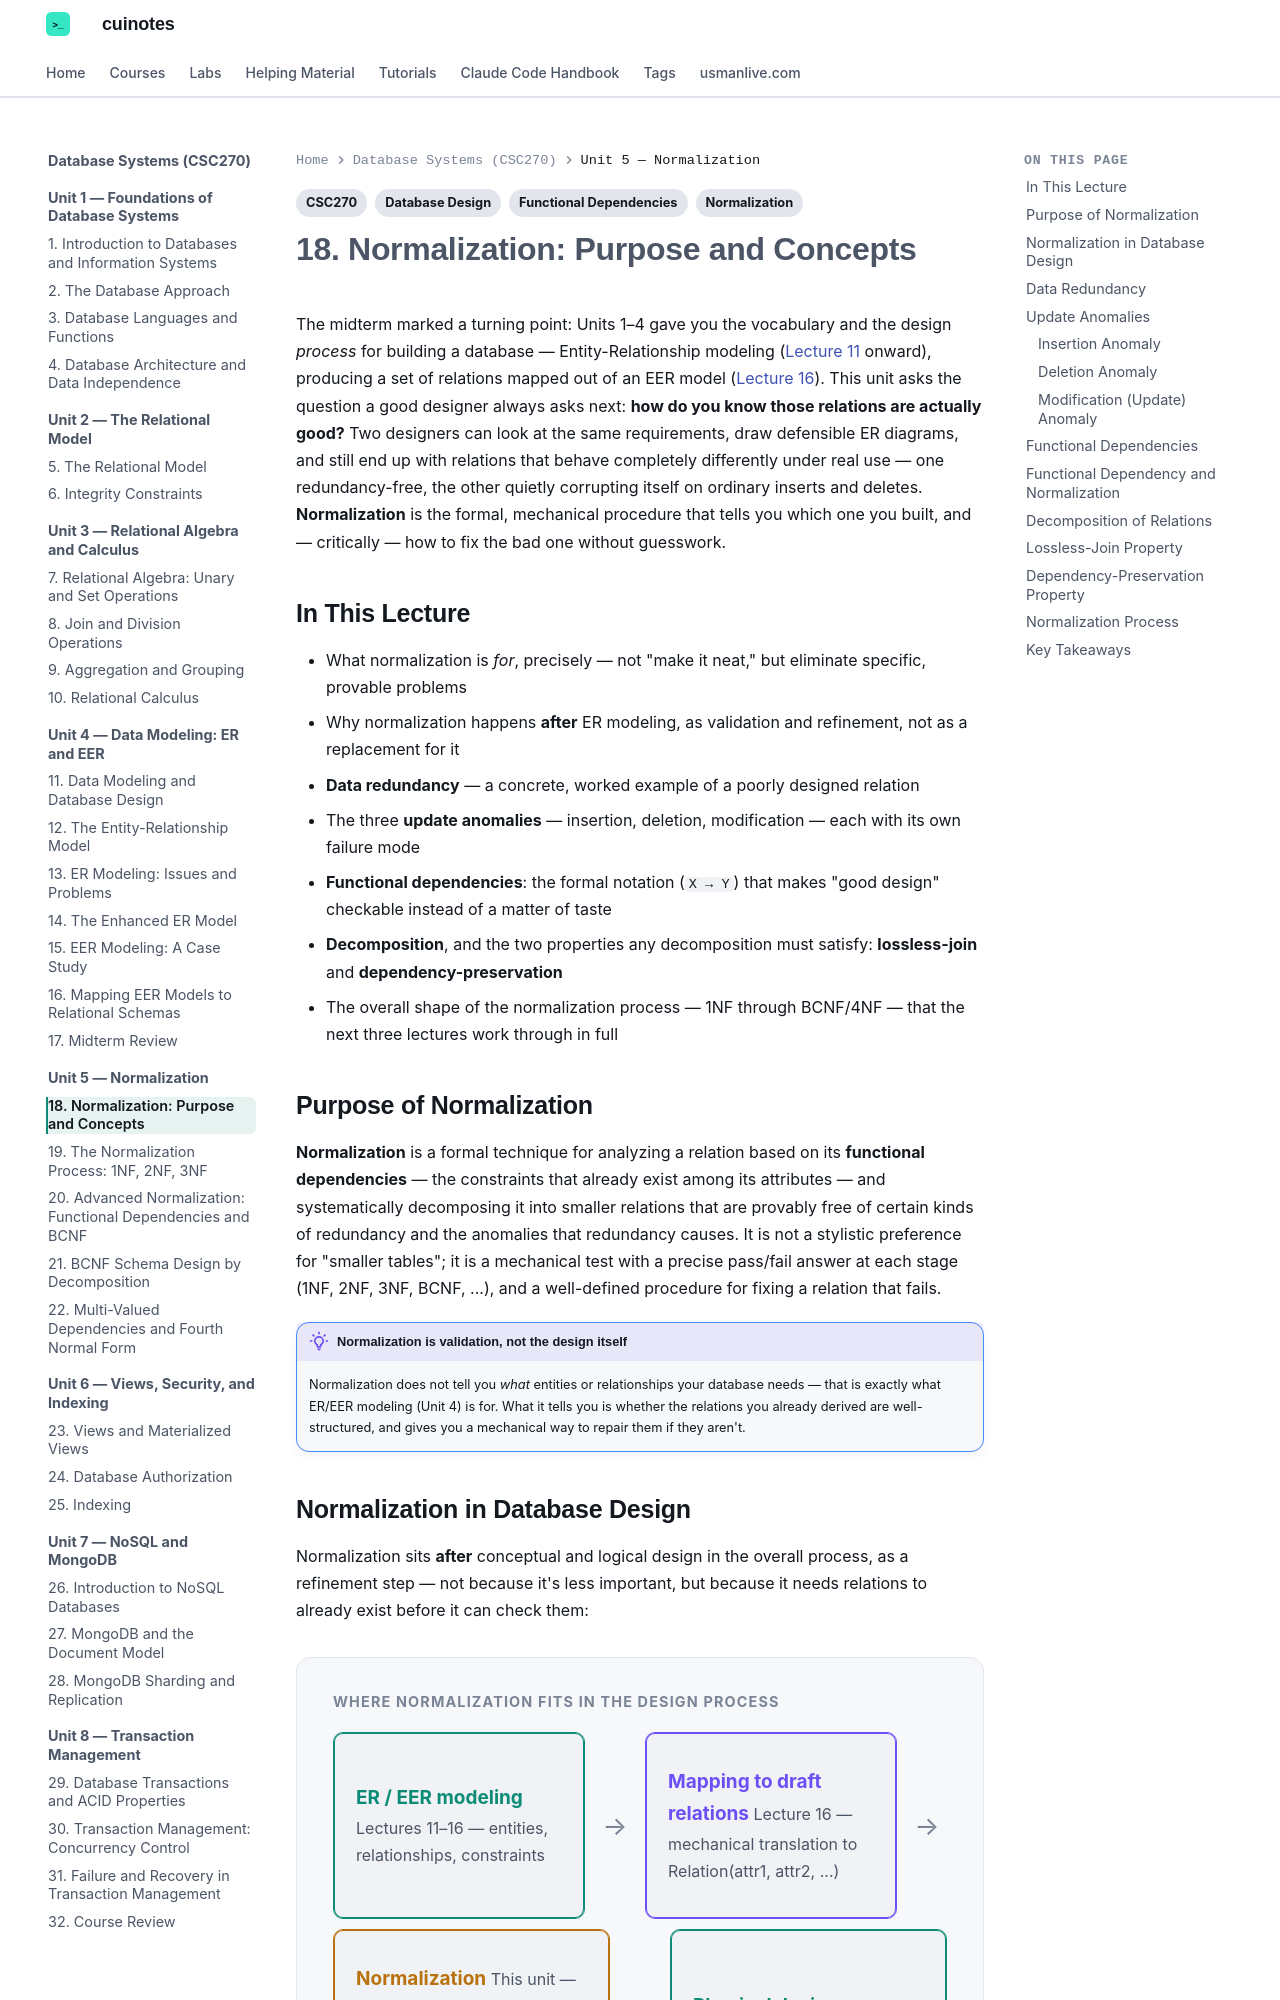

repository: mua22/mern-web-book · page: database-systems/lecture-18-normalization-purpose-and-concepts/index.html · generator: mkdocs

---
title: "18. Normalization: Purpose and Concepts"
tags:
  - CSC270
  - Normalization
  - Functional Dependencies
  - Database Design
---

# 18. Normalization: Purpose and Concepts

The midterm marked a turning point: Units 1–4 gave you the vocabulary and the design
*process* for building a database — Entity-Relationship modeling ([Lecture 11](lecture-11-data-modeling-and-database-design.md)
onward), producing a set of relations mapped out of an EER model
([Lecture 16](lecture-16-mapping-eer-models-to-relational-schemas.md)). This unit asks the
question a good designer always asks next: **how do you know those relations are actually
good?** Two designers can look at the same requirements, draw defensible ER diagrams, and
still end up with relations that behave completely differently under real use — one
redundancy-free, the other quietly corrupting itself on ordinary inserts and deletes.
**Normalization** is the formal, mechanical procedure that tells you which one you built,
and — critically — how to fix the bad one without guesswork.

## In This Lecture

- What normalization is *for*, precisely — not "make it neat," but eliminate specific,
  provable problems
- Why normalization happens **after** ER modeling, as validation and refinement, not as a
  replacement for it
- **Data redundancy** — a concrete, worked example of a poorly designed relation
- The three **update anomalies** — insertion, deletion, modification — each with its own
  failure mode
- **Functional dependencies**: the formal notation (`X → Y`) that makes "good design"
  checkable instead of a matter of taste
- **Decomposition**, and the two properties any decomposition must satisfy: **lossless-join**
  and **dependency-preservation**
- The overall shape of the normalization process — 1NF through BCNF/4NF — that the next
  three lectures work through in full

## Purpose of Normalization

**Normalization** is a formal technique for analyzing a relation based on its **functional
dependencies** — the constraints that already exist among its attributes — and
systematically decomposing it into smaller relations that are provably free of certain
kinds of redundancy and the anomalies that redundancy causes. It is not a stylistic
preference for "smaller tables"; it is a mechanical test with a precise pass/fail answer at
each stage (1NF, 2NF, 3NF, BCNF, ...), and a well-defined procedure for fixing a relation
that fails.

!!! note "Normalization is validation, not the design itself"
    Normalization does not tell you *what* entities or relationships your database needs —
    that is exactly what ER/EER modeling (Unit 4) is for. What it tells you is whether the
    relations you already derived are well-structured, and gives you a mechanical way to
    repair them if they aren't.
